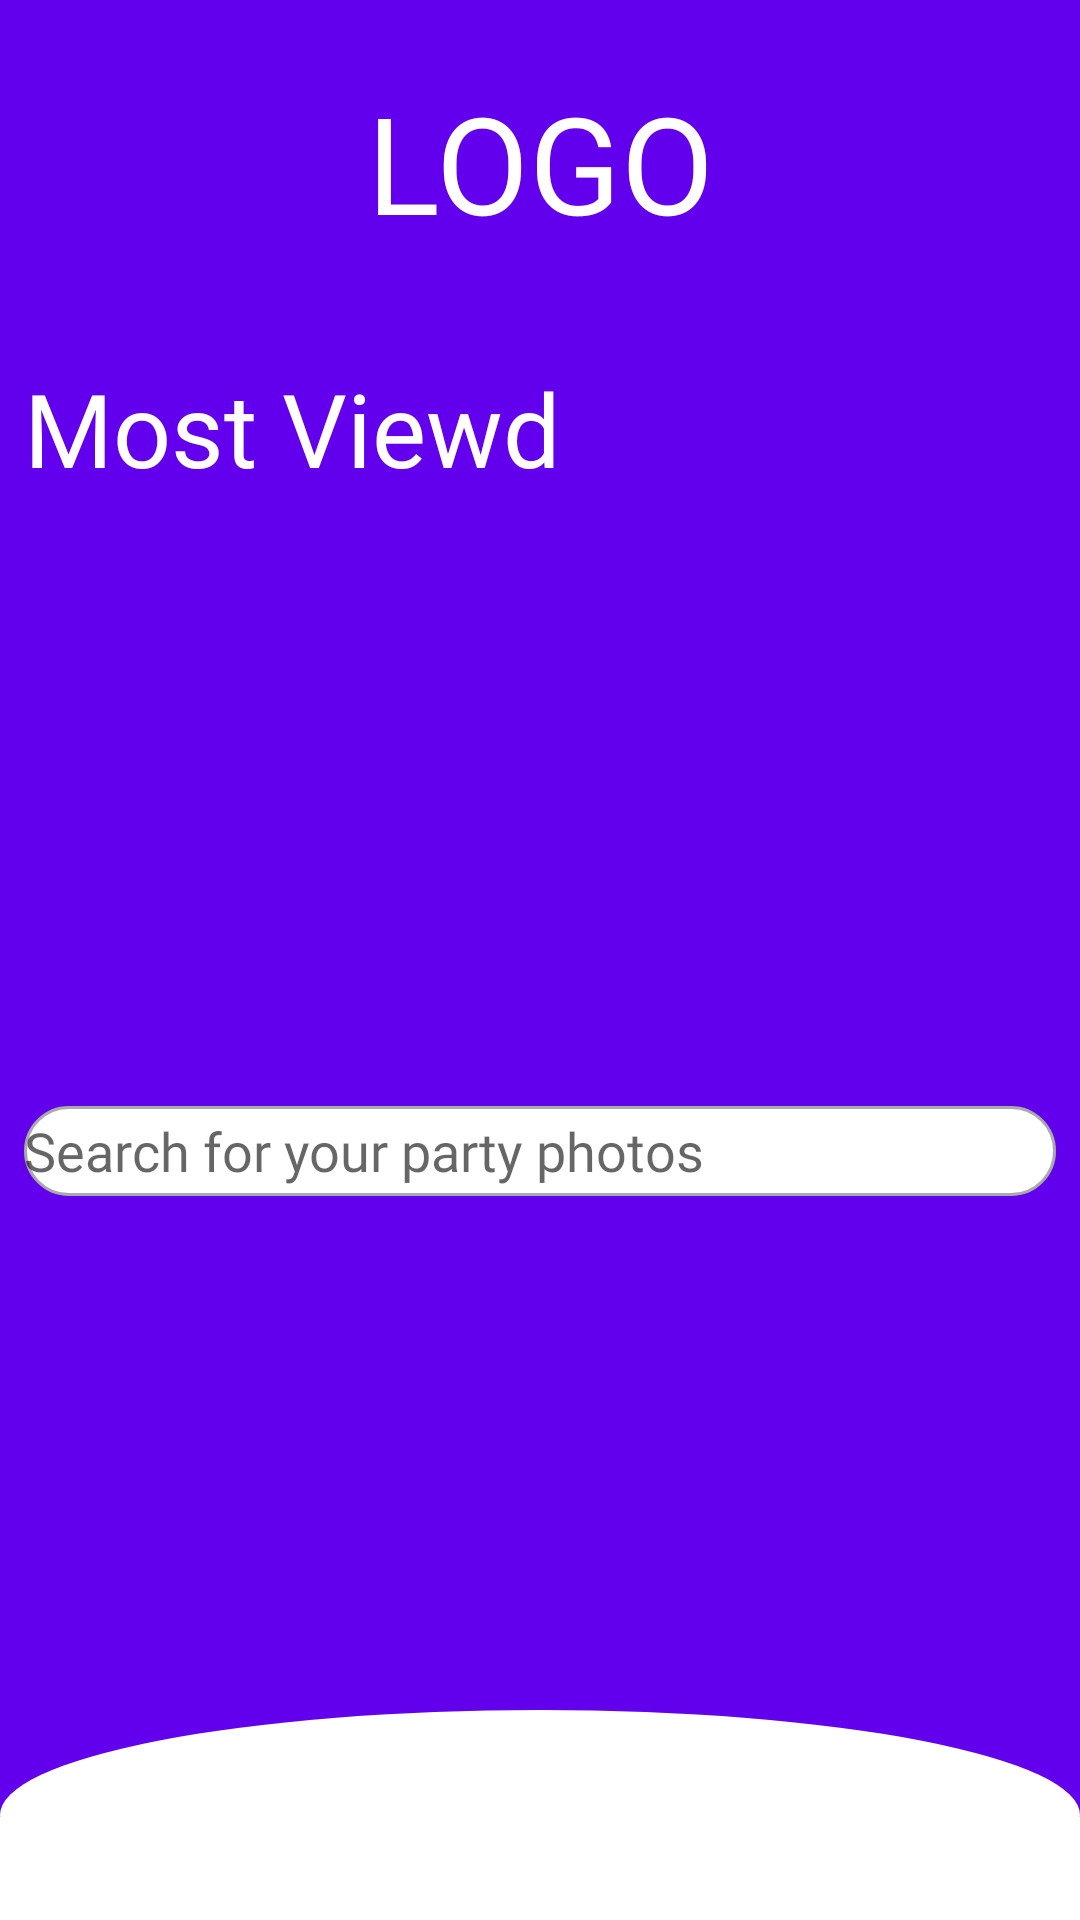

Android layout source for this screen:
<!-- AndroidManifest.xml: application theme AppTheme -->
<!-- res/layout/test2.xml -->
<?xml version="1.0" encoding="utf-8"?>
<android.support.constraint.ConstraintLayout xmlns:android="http://schemas.android.com/apk/res/android"
    xmlns:app="http://schemas.android.com/apk/res-auto"
    xmlns:tools="http://schemas.android.com/tools"
    android:layout_width="match_parent"
    android:layout_height="match_parent"
    android:background="@android:color/white">

    <ImageView
        android:id="@+id/img"
        android:layout_width="match_parent"
        android:layout_height="0dp"
        android:src="@color/colorPrimary"
        app:layout_constraintBottom_toBottomOf="@id/guideline3"
        app:layout_constraintEnd_toEndOf="parent"
        app:layout_constraintStart_toStartOf="parent"
        app:layout_constraintTop_toTopOf="parent" />

    <TextView
        android:id="@+id/tv_logo"
        android:layout_width="match_parent"
        android:layout_height="wrap_content"
        android:layout_marginEnd="8dp"
        android:layout_marginStart="8dp"
        android:layout_marginTop="8dp"
        android:gravity="center"
        android:paddingTop="16dp"
        android:text="LOGO"
        android:textAppearance="@style/Base.TextAppearance.AppCompat.Display2"
        android:textColor="@android:color/white"
        app:layout_constraintEnd_toEndOf="parent"
        app:layout_constraintStart_toStartOf="parent"
        app:layout_constraintTop_toTopOf="parent" />

    <TextView
        android:id="@+id/tv_mostviewd"
        android:layout_width="wrap_content"
        android:layout_height="wrap_content"
        android:text="Most Viewd"
        android:fontFamily="@font/architects_daughter"
        android:layout_marginTop="36dp"
        android:layout_marginLeft="8dp"
        android:textAppearance="@style/Base.TextAppearance.AppCompat.Display1"
        android:textColor="@android:color/white"
        app:layout_constraintStart_toStartOf="parent"
        app:layout_constraintTop_toBottomOf="@+id/tv_logo"
        tools:layout_editor_absoluteY="7dp" />


    <android.support.v7.widget.RecyclerView
        android:id="@+id/rv_photos"
        android:layout_width="match_parent"
        android:layout_height="wrap_content"
        app:layout_constraintLeft_toLeftOf="parent"
        app:layout_constraintTop_toBottomOf="@+id/tv_mostviewd"
        android:layout_marginTop="16dp"/>

    <AutoCompleteTextView
        android:id="@+id/et_search"
        android:layout_width="match_parent"
        android:layout_height="30dp"
        android:layout_marginEnd="8dp"
        android:layout_marginStart="8dp"
        android:layout_marginTop="16dp"
        android:background="@drawable/editetext_background"
        app:layout_constraintEnd_toEndOf="parent"
        app:layout_constraintStart_toStartOf="parent"
        app:layout_constraintTop_toBottomOf="@+id/rv_photos"
        app:layout_constraintBottom_toTopOf="@+id/corc"
        android:drawableLeft="@drawable/ic_loupe"
        android:drawableStart="@drawable/ic_loupe"
        android:fontFamily="@font/architects_daughter"

        android:hint="Search for your party photos"
        android:drawablePadding="8dp"/>


    <ImageView

        android:id="@+id/corc"
        android:layout_width="0dp"
        android:layout_height="wrap_content"
        android:background="@drawable/mainscreen_oval"
        app:layout_constraintBottom_toBottomOf="parent"
        app:layout_constraintEnd_toEndOf="parent"
        app:layout_constraintStart_toStartOf="parent" />



    <View
        android:id="@+id/guideline3"
        android:layout_width="match_parent"
        android:layout_height="1dp"
        android:orientation="horizontal"
        app:layout_constraintTop_toTopOf="@id/corc"
        app:layout_constraintBottom_toBottomOf="@id/corc"
        />

    <android.support.design.widget.FloatingActionButton
        android:layout_width="60dp"
        android:layout_height="60dp"
        android:layout_margin="8dp"
        android:src="@drawable/ic_photo_camera"
        app:layout_constraintBottom_toBottomOf="@id/guideline3"
        app:layout_constraintLeft_toLeftOf="parent"
        app:layout_constraintRight_toRightOf="parent"
        app:layout_constraintTop_toTopOf="@id/guideline3" />


</android.support.constraint.ConstraintLayout>
<!-- resources referenced by this layout -->
<resources>
  <!-- drawable editetext_background (drawable) -->
  <?xml version="1.0" encoding="utf-8"?>
  
  <shape xmlns:android="http://schemas.android.com/apk/res/android"
      android:shape="rectangle"
      >
  
      <solid
          android:color="@android:color/white"/>
  
  
      <corners android:radius="50dp"/>
      <stroke android:color="@android:color/darker_gray"
          android:width="1dp"/>
  
  </shape>
  <!-- drawable mainscreen_oval (drawable) -->
  <?xml version="1.0" encoding="utf-8"?>
  
  <shape xmlns:android="http://schemas.android.com/apk/res/android"
      android:shape="oval"
  
      >
  
      <solid
          android:color="@android:color/white"/>
  
      <size android:width="70dp"
          android:height="70dp"/>
  
  
  
  </shape>
  <style name="AppTheme" parent="Theme.AppCompat.Light.NoActionBar">
          
          <item name="colorPrimary">@color/colorPrimary</item>
          <item name="colorPrimaryDark">@color/colorPrimaryDark</item>
          <item name="colorAccent">@color/colorAccent</item>
  
      </style>
  <!-- not gathered from this repository: default colours our renderer supplied (Android Studio template values) -->
  <color name="colorPrimary">#FF6200EE</color>
  <color name="colorPrimaryDark">#FF3700B3</color>
  <color name="colorAccent">#FF03DAC5</color>
</resources>
